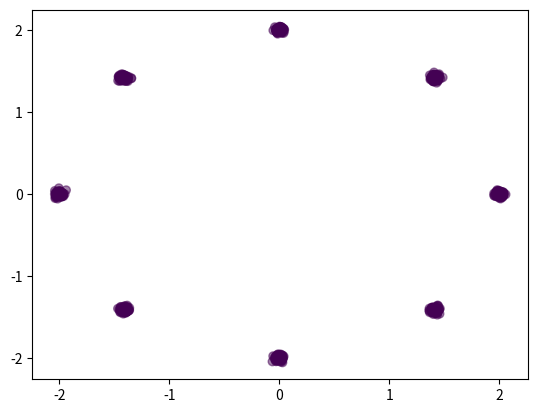

This figure's Python source:
import numpy as np
import matplotlib.pyplot as plt
import seaborn


"""
    generate 2d gaussian around a circle
"""
class data_generator(object):
    def __init__(self):

        n = 8
        radius = 2
        std = 0.02
        delta_theta = 2*np.pi / n

        centers_x = []
        centers_y = []
        for i in range(n):
            centers_x.append(radius*np.cos(i*delta_theta))
            centers_y.append(radius*np.sin(i*delta_theta))

        centers_x = np.expand_dims(np.array(centers_x), 1)
        centers_y = np.expand_dims(np.array(centers_y), 1)

        p = [1./n for _ in range(n)]

        self.p = p
        self.size = 2
        self.n = n
        self.std = std
        self.centers = np.concatenate([centers_x, centers_y], 1)

    # switch to random distribution (harder)
    def random_distribution(self, p=None):
        if p is None:
            p = [np.random.uniform() for _ in range(self.n)]
            p = p / np.sum(p)
        self.p = p

    # switch to uniform distribution
    def uniform_distribution(self):
        p = [1./self.n for _ in range(self.n)]
        self.p = p

    def sample(self, N):
        n = self.n
        std = self.std
        centers = self.centers

        ith_center = np.random.choice(n, N,p=self.p)
        sample_centers = centers[ith_center, :]
        sample_points = np.random.normal(loc=sample_centers, scale=std)
        return sample_points.astype('float32')


def plot(points):
    plt.scatter(points[:, 0], points[:, 1], c=[0.3 for i in range(1000)], alpha=0.5)
    plt.show()
    plt.close()

def main():
    gen = data_generator()
    sample_points = gen.sample(1000)
    plot(sample_points)

if __name__ == '__main__':
    main()
